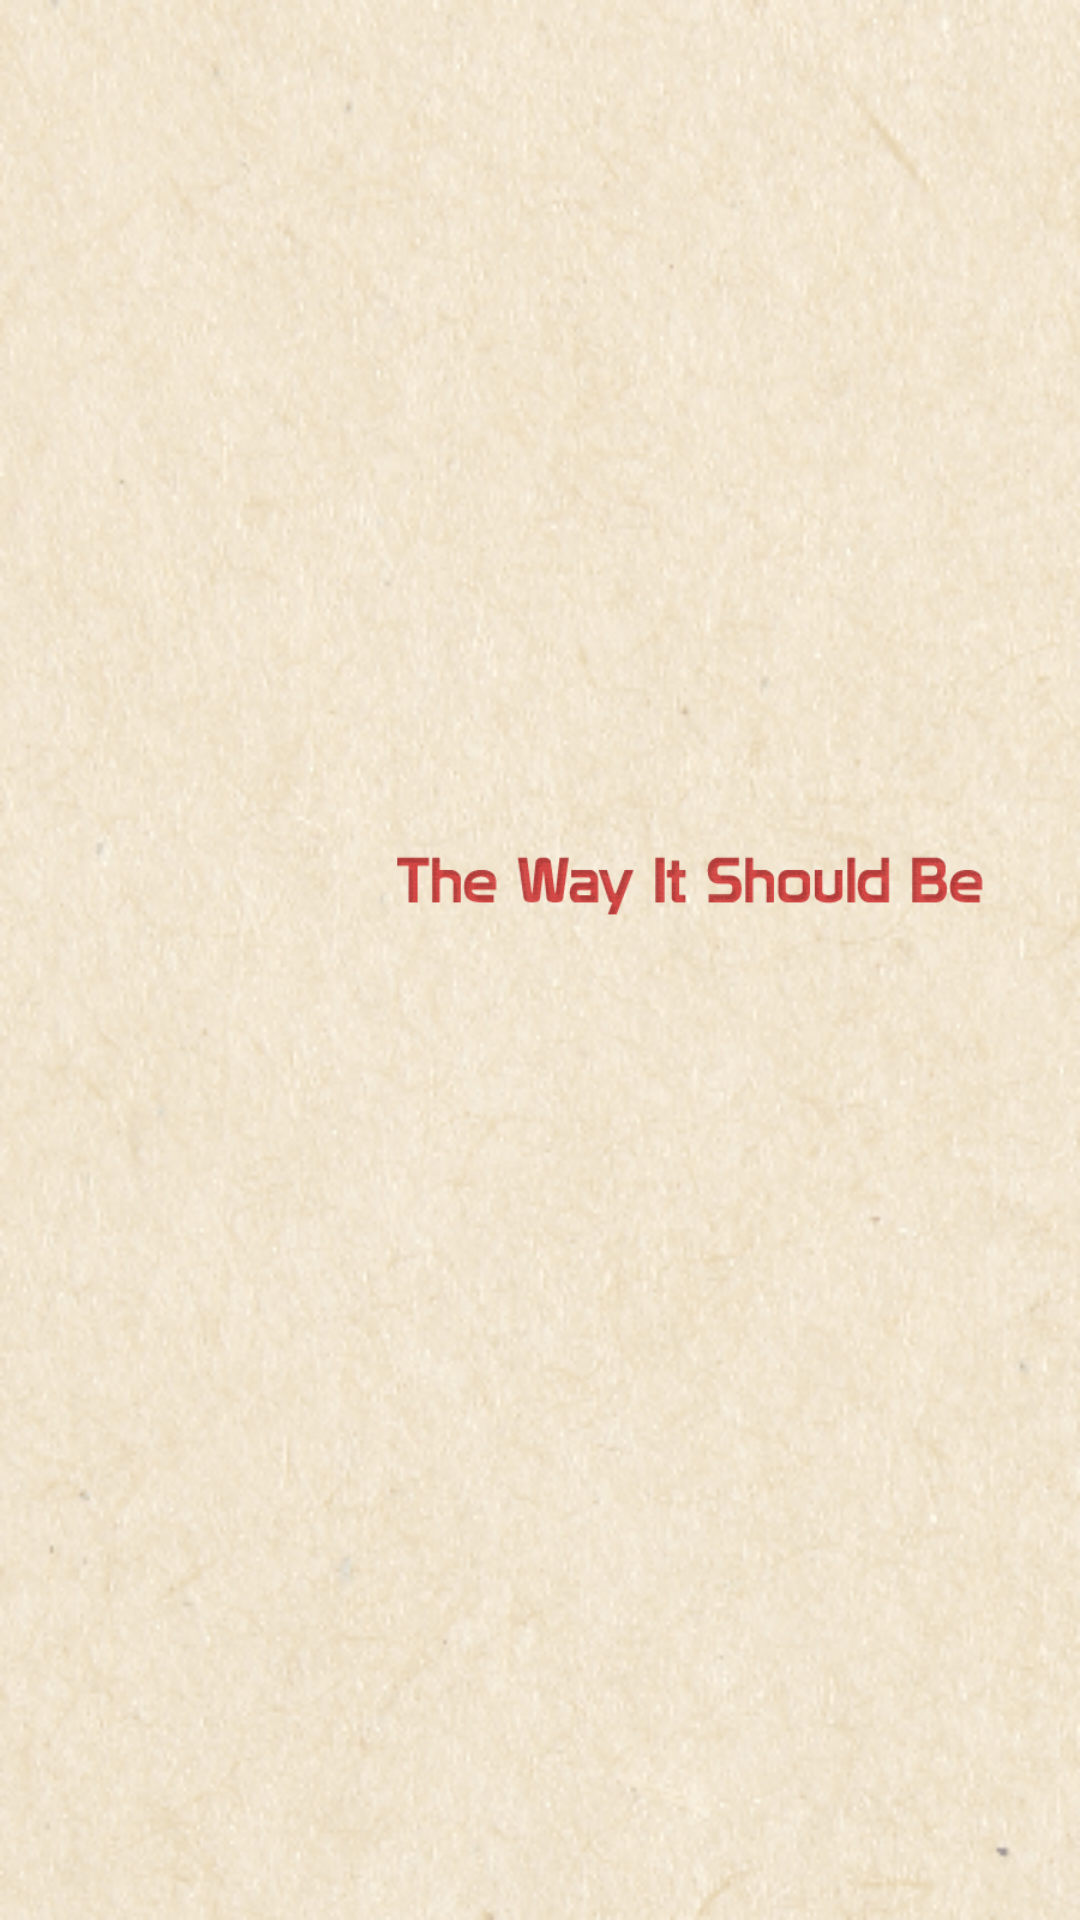

Android layout source for this screen:
<!-- AndroidManifest.xml: activity theme AppTheme.Launcher -->
<!-- res/layout/activity_splash.xml -->
<?xml version="1.0" encoding="utf-8"?>
<RelativeLayout xmlns:android="http://schemas.android.com/apk/res/android"
    xmlns:tools="http://schemas.android.com/tools"
    android:id="@+id/layout_root"
    android:layout_width="match_parent"
    android:layout_height="match_parent"
    tools:context="a2.thesis.com.caketory.SplashActivity"
    android:background="@drawable/bg_splash">

    <ImageView
        android:id="@+id/imageView_logo"
        android:layout_width="300dp"
        android:layout_height="80dp"
        android:layout_centerHorizontal="true"
        android:layout_marginTop="200dp"
        android:alpha="0"
        android:src="@drawable/app_logo" />

    <ImageView
        android:id="@+id/imageView_motto"
        android:layout_width="200dp"
        android:layout_height="30dp"
        android:layout_alignEnd="@id/imageView_logo"
        android:layout_below="@id/imageView_logo"
        android:layout_centerHorizontal="true"
        android:src="@drawable/app_motto" />

    <ProgressBar
        android:id="@+id/progressBar"
        android:layout_width="wrap_content"
        android:layout_height="wrap_content"
        android:layout_alignParentBottom="true"
        android:layout_centerHorizontal="true"
        android:layout_marginBottom="4dp"
        android:visibility="gone" />

</RelativeLayout>
<!-- resources referenced by this layout -->
<resources>
  <!-- drawable app_logo: png bitmap (drawable, 96761 bytes) -->
  <!-- drawable app_motto: png bitmap (drawable, 46290 bytes) -->
  <!-- drawable bg_splash: png bitmap (drawable, 149544 bytes) -->
  <style name="AppTheme.Launcher">
          <item name="android:windowBackground">@color/bg_launcher_activity</item>
      </style>
  <color name="bg_launcher_activity">#FFF</color>
</resources>
